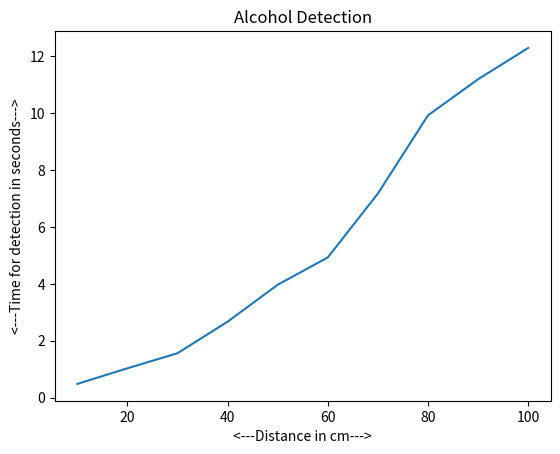

Reproduce this figure in Python.
# importing the required modul
import matplotlib.pyplot as plt

# x axis values
x = [10, 20, 30, 40, 50, 60, 70, 80, 90, 100]
# corresponding y axis values
y = [0.48, 1.03, 1.56, 2.67, 3.97, 4.93, 7.18, 9.93, 11.20, 12.30]

# plotting the points
plt.plot(x, y)

# naming the x axis
plt.xlabel('<---Distance in cm--->')
# naming the y axis
plt.ylabel('<---Time for detection in seconds--->')

# giving a title to my graph
plt.title('Alcohol Detection')

# function to show the plot
plt.show()
